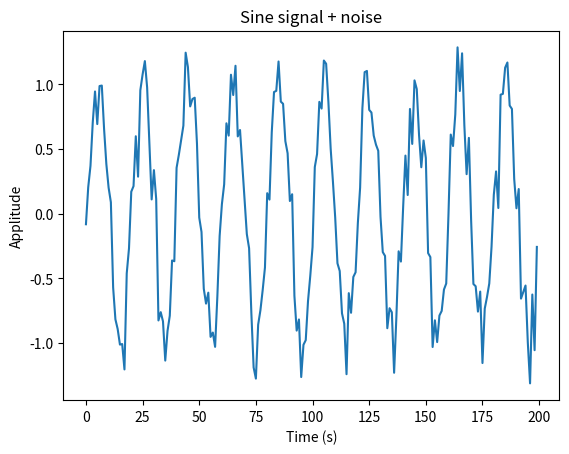

Here is the Python script that generated this plot:
import numpy as np
import matplotlib.pyplot as plt

sample_rate = 1e6

# Generate tone plus noise
t = np.arange(1024*1000)/sample_rate
f = 50e3 # freq of tone
x = np.sin(2*np.pi*f*t) + 0.2*np.random.randn(len(t))
plt.plot(t[:200] * 1e6, x[:200])
plt.xlabel("Time (s)")
plt.ylabel("Applitude")
plt.title("Sine signal + noise")
plt.show()
